Run: headless pygame with SDL's dummy video driver; simulated clock (each Clock.tick advances the game by its frame time, no real sleeping); random seed 0; keys injected as events and as key.get_pressed() state; no mouse input.
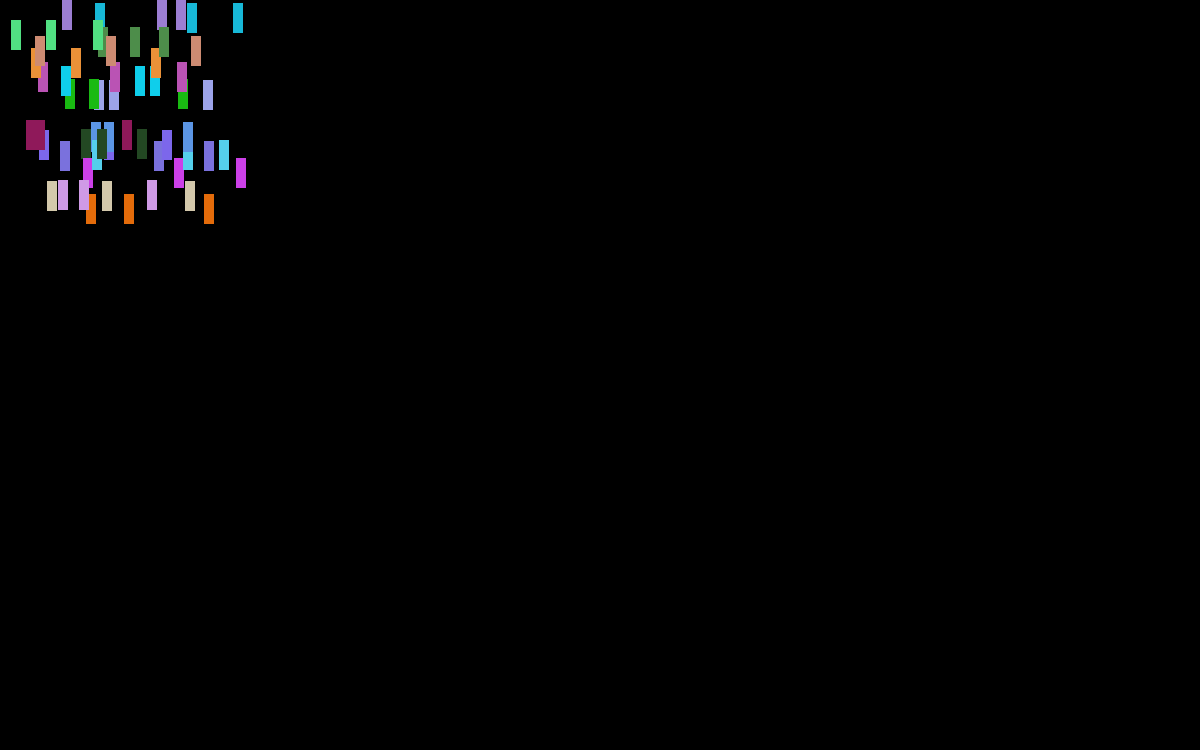
Frame 1 of 4 · flips 1–60 · no input
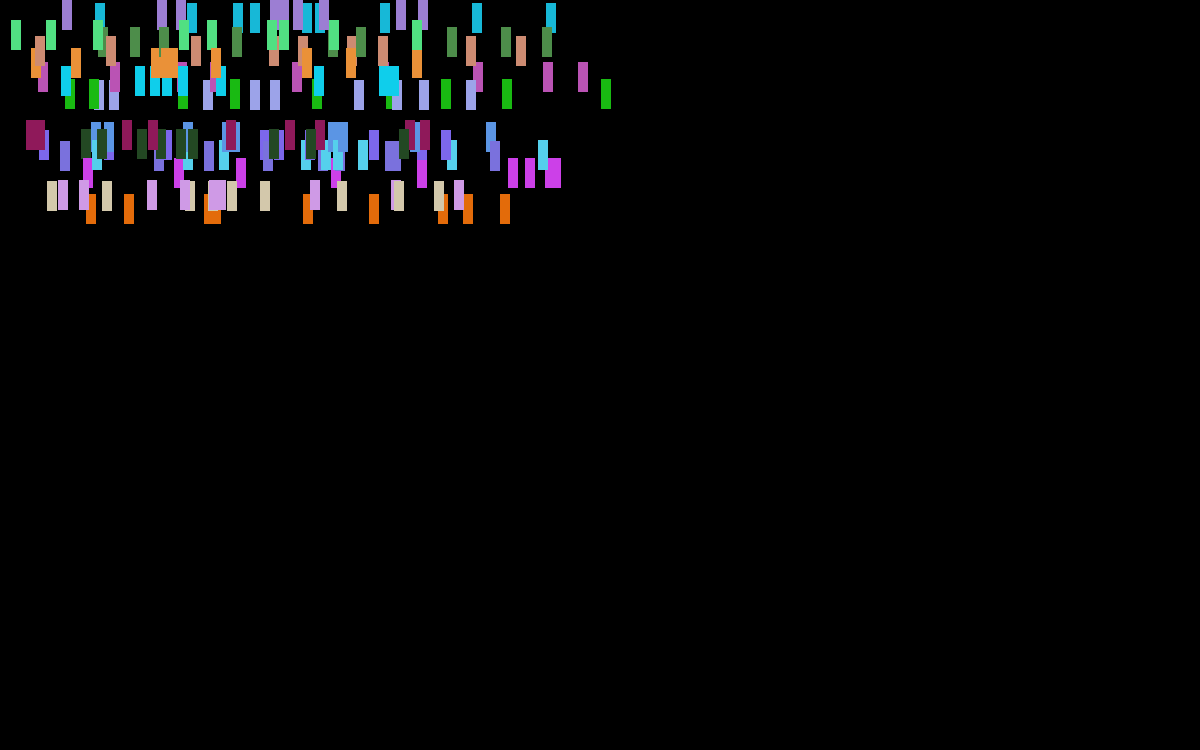
Frame 2 of 4 · flips 61–180 · tapped SPACE, RETURN · held RIGHT (→), D
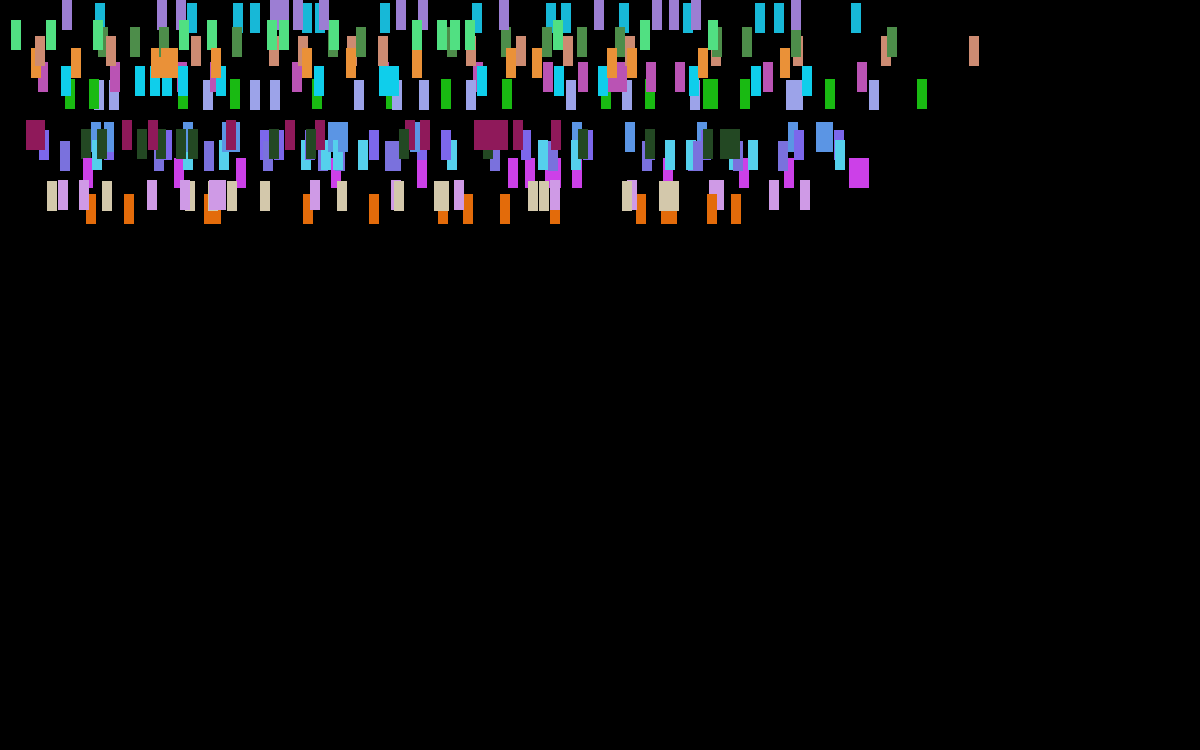
Frame 3 of 4 · flips 181–300 · held DOWN (↓), S
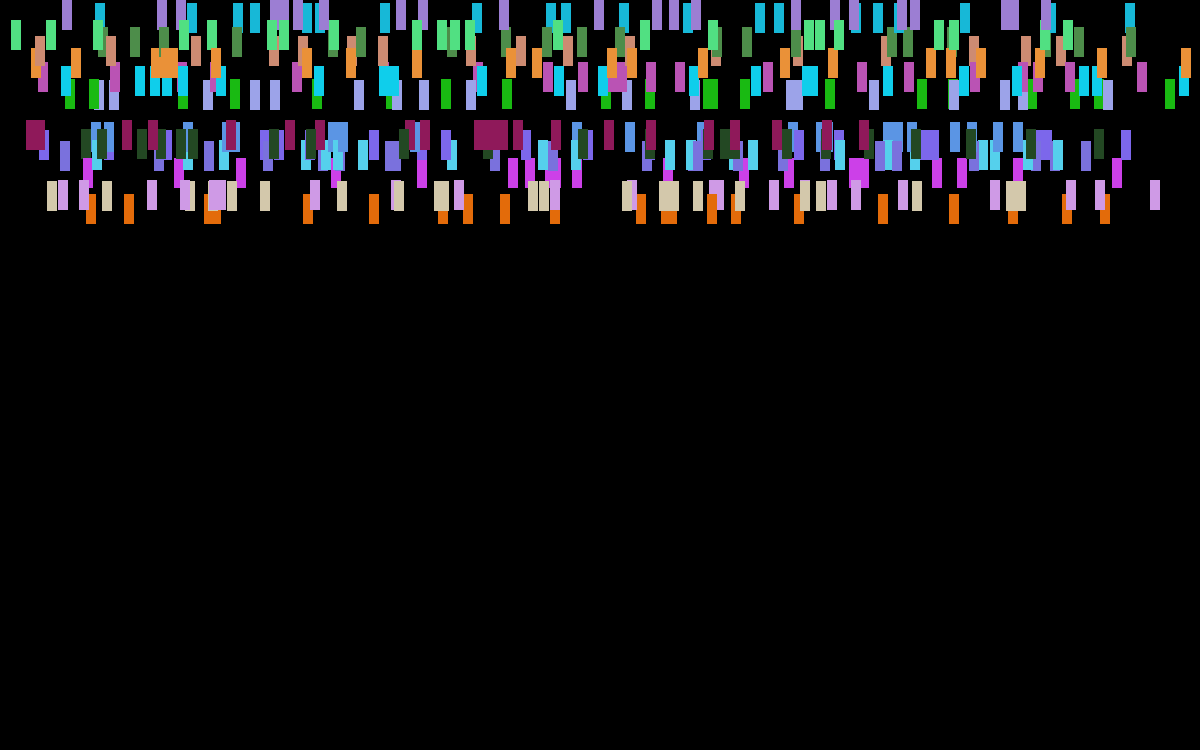
Frame 4 of 4 · flips 301–420 · held LEFT (←), A, UP (↑), W

The pygame program that drew these frames:

import pygame
import sys
from random import randint

pygame.init()
surface = pygame.display.set_mode((1200,750))
pygame.display.set_caption("Multiple rectangles")
VEL = 20
color = (255,0,0)

class Box:
	def __init__(self,x,y):
		self.x = x
		self.y = y
		self.color = (randint(0,250),randint(0,250),randint(0,250))
	def move(self,dest):
	    if(self.x<dest): #changing just one word, if to while changes a lot of things
	        self.x += randint(5,100)
	        pygame.draw.rect(surface,self.color,(self.x,self.y,10,30))
	        #pygame.time.delay(2)
	        pygame.time.Clock().tick(100)
	        pygame.display.update()
		
instances = [Box(randint(0,20),randint(0,200)) for _ in range(20)]

while True:
    for event in pygame.event.get():
        if event.type ==pygame.QUIT:
            pygame.quit()
            sys.exit()
    
    #updating instance
    for box in instances:
        box.move(dest = 1100)
